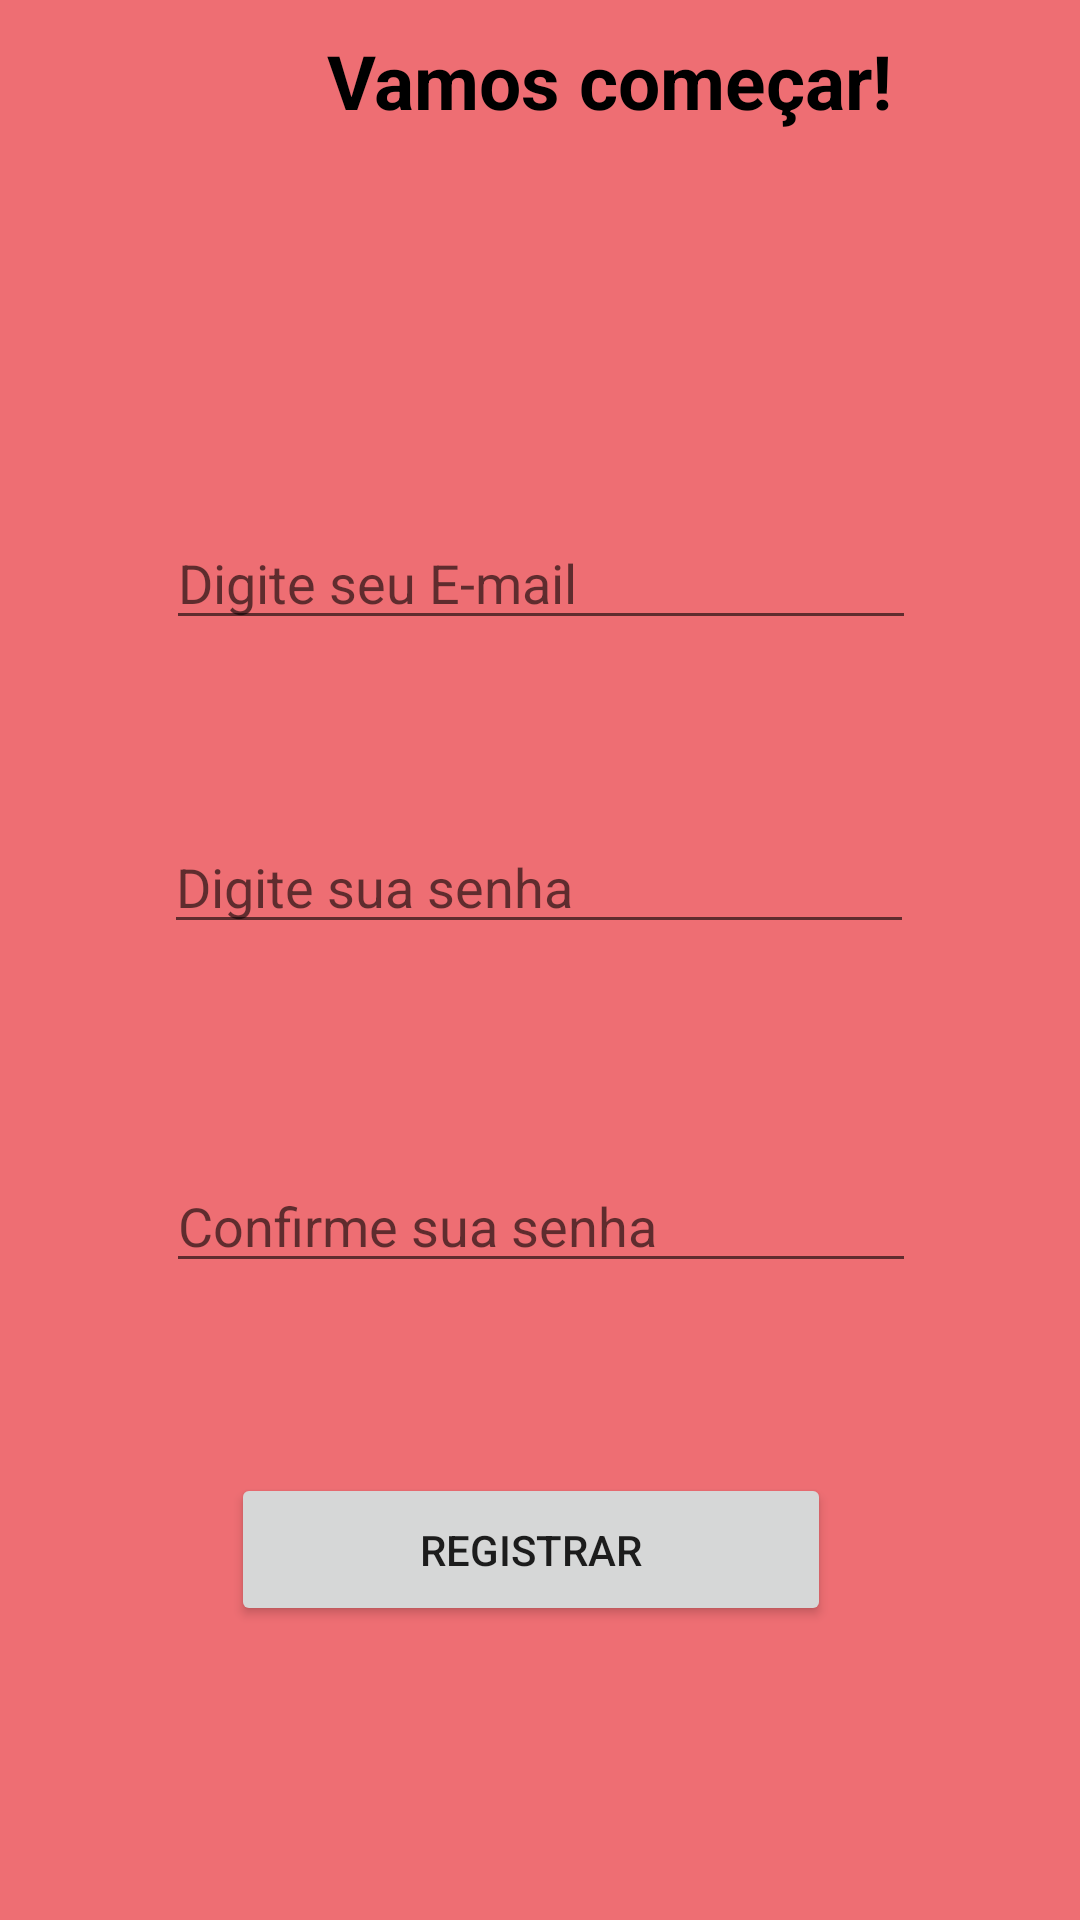

Write the Android layout XML for this screen, with the resource values it uses.
<!-- AndroidManifest.xml: application theme Theme.YoLearn -->
<!-- res/layout/activity_register.xml -->
<?xml version="1.0" encoding="utf-8"?>
<androidx.constraintlayout.widget.ConstraintLayout xmlns:android="http://schemas.android.com/apk/res/android"
    xmlns:app="http://schemas.android.com/apk/res-auto"
    xmlns:tools="http://schemas.android.com/tools"
    android:layout_width="match_parent"
    android:layout_height="match_parent"
    android:background="#EE6E73"
    android:padding="10dp"
    tools:context=".activity.LoginActivity">

    <Button
        android:id="@+id/btnRegister"
        android:layout_width="200dp"
        android:layout_height="51dp"
        android:layout_marginBottom="88dp"
        android:text="REGISTRAR"
        app:layout_constraintBottom_toBottomOf="parent"
        app:layout_constraintEnd_toEndOf="parent"
        app:layout_constraintHorizontal_bias="0.478"
        app:layout_constraintStart_toStartOf="parent" />

    <ImageView
        android:id="@+id/imgv_logo"
        android:layout_width="64dp"
        android:layout_height="59dp"
        android:layout_marginStart="24dp"
        android:layout_marginTop="16dp"
        android:background="@drawable/circulo_solido_branco_bg"
        android:padding="10dp"
        app:layout_constraintStart_toStartOf="parent"
        app:layout_constraintTop_toTopOf="parent"
        tools:srcCompat="@drawable/logo" />

    <TextView
        android:id="@+id/tv_title"
        android:layout_width="220dp"
        android:layout_height="50dp"
        android:text="Vamos começar!"
        android:textColor="#000000"
        android:textColorHint="#000000"
        android:textSize="25sp"
        android:textStyle="bold"
        app:layout_constraintEnd_toEndOf="parent"
        app:layout_constraintHorizontal_bias="0.344"
        app:layout_constraintStart_toEndOf="@+id/imgv_logo"
        tools:layout_editor_absoluteY="16dp" />

    <EditText
        android:id="@+id/etSenha"
        android:layout_width="250dp"
        android:layout_height="wrap_content"
        android:layout_marginTop="60dp"
        android:ems="10"
        android:hint="Digite sua senha"
        android:inputType="textPassword"
        app:layout_constraintEnd_toEndOf="parent"
        app:layout_constraintHorizontal_bias="0.496"
        app:layout_constraintStart_toStartOf="parent"
        app:layout_constraintTop_toBottomOf="@+id/etEmail" />

    <EditText
        android:id="@+id/etSenhaa"
        android:layout_width="250dp"
        android:layout_height="wrap_content"
        android:layout_marginTop="8dp"
        android:ems="10"
        android:hint="Confirme sua senha"
        android:inputType="textPassword"
        app:layout_constraintBottom_toTopOf="@+id/btnRegister"
        app:layout_constraintEnd_toEndOf="parent"
        app:layout_constraintHorizontal_bias="0.503"
        app:layout_constraintStart_toStartOf="parent"
        app:layout_constraintTop_toBottomOf="@+id/etSenha" />

    <EditText
        android:id="@+id/etEmail"
        android:layout_width="250dp"
        android:layout_height="wrap_content"
        android:layout_marginTop="112dp"
        android:ems="10"
        android:hint="Digite seu E-mail"
        android:inputType="textEmailAddress"
        app:layout_constraintEnd_toEndOf="parent"
        app:layout_constraintHorizontal_bias="0.503"
        app:layout_constraintStart_toStartOf="parent"
        app:layout_constraintTop_toBottomOf="@+id/tv_title" />

</androidx.constraintlayout.widget.ConstraintLayout>
<!-- resources referenced by this layout -->
<resources>
  <!-- drawable logo: png bitmap (drawable, 7258 bytes) -->
  <style name="Theme.YoLearn" parent="Theme.MaterialComponents.DayNight.NoActionBar">
          
          <item name="colorPrimary">@color/pink_200</item>
          <item name="colorPrimaryVariant">@color/blue_200</item>
          <item name="colorOnPrimary">@color/white</item>
          
          <item name="colorSecondary">@color/teal_200</item>
          <item name="colorSecondaryVariant">@color/teal_700</item>
          <item name="colorOnSecondary">@color/black</item>
          
          <item name="android:statusBarColor" tools:targetApi="l">?attr/colorPrimaryVariant</item>
          
      </style>
  <color name="pink_200">#EE6E73</color>
  <color name="blue_200">#00C2CB</color>
  <color name="white">#FFFFFFFF</color>
  <color name="teal_200">#FF03DAC5</color>
  <color name="teal_700">#FF018786</color>
  <color name="black">#FF000000</color>
</resources>
